Run: headless pygame with SDL's dummy video driver; simulated clock (each Clock.tick advances the game by its frame time, no real sleeping); random seed 0; keys injected as events and as key.get_pressed() state; mouse plan: one left click at the window centre at the start of phase 2, then a move to the lower-right quarter at the start of phase 3.
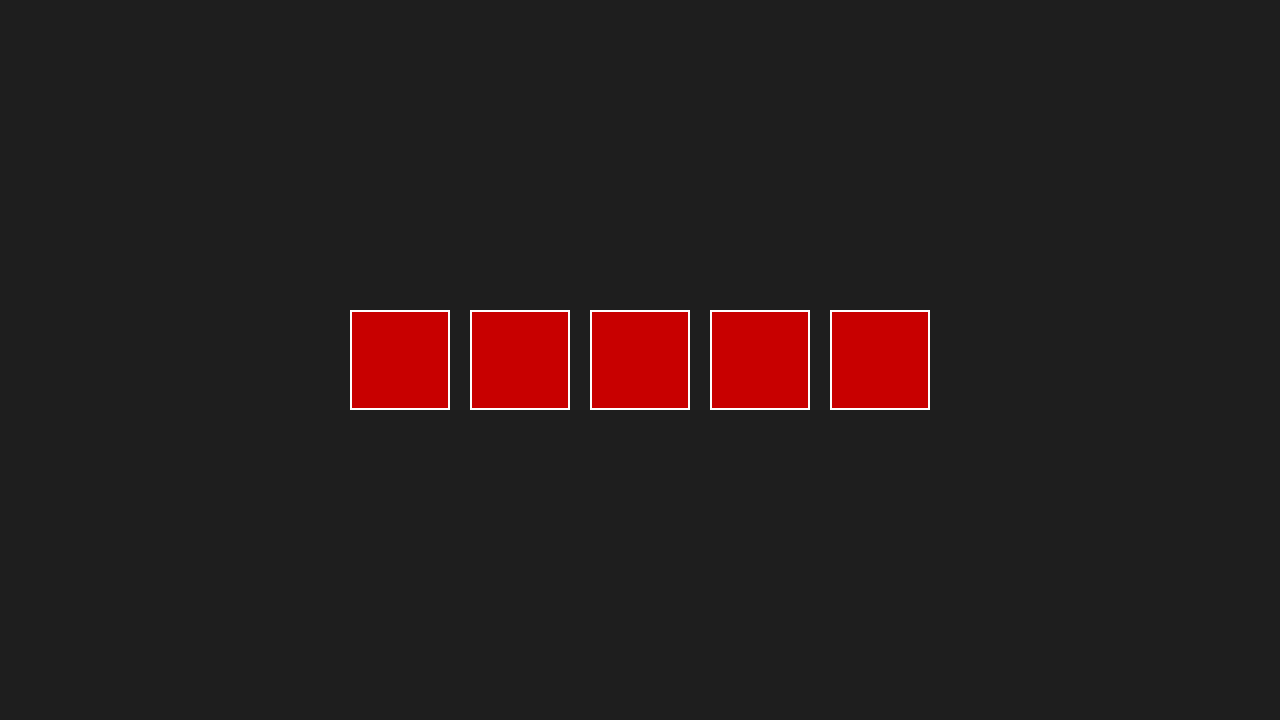
Frame 1 of 4 · flips 1–60 · no input
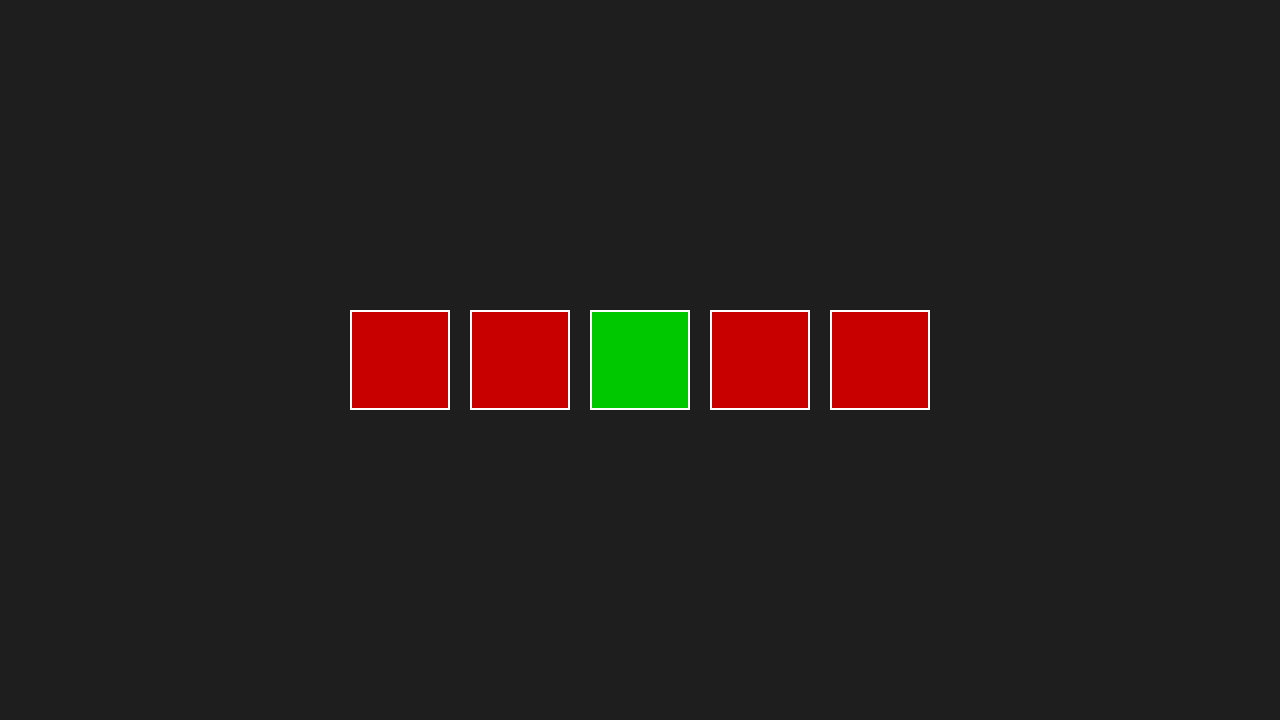
Frame 2 of 4 · flips 61–180 · clicked the window centre · tapped SPACE, RETURN · held RIGHT (→), D
Frame 3 of 4 · flips 181–300 · moved the mouse to the lower-right quarter · held DOWN (↓), S · screen unchanged from frame 2, image omitted
Frame 4 of 4 · flips 301–420 · held LEFT (←), A, UP (↑), W · screen unchanged from frame 3, image omitted

The pygame program that drew these frames:

import pygame
import sys

# Initialize pygame
pygame.init()

# Constants
WIDTH, HEIGHT = 1280, 720
SCREEN = pygame.display.set_mode((WIDTH, HEIGHT))
pygame.display.set_caption("5 Levels - Click to Unblock")
SQUARE_SIZE = 100
PADDING = 20

# Calculate starting x so that 5 squares are centered horizontally
TOTAL_WIDTH = 5 * SQUARE_SIZE + 4 * PADDING
start_x = (WIDTH - TOTAL_WIDTH) // 2
y_position = (HEIGHT - SQUARE_SIZE) // 2

# Create 5 level squares, each with a "blocked" state
levels = []
for i in range(5):
    rect = pygame.Rect(start_x + i * (SQUARE_SIZE + PADDING), y_position, SQUARE_SIZE, SQUARE_SIZE)
    levels.append({"rect": rect, "blocked": True})

clock = pygame.time.Clock()

# Main game loop
while True:
    for event in pygame.event.get():
        if event.type == pygame.QUIT:
            pygame.quit()
            sys.exit()
        if event.type == pygame.MOUSEBUTTONDOWN:
            pos = pygame.mouse.get_pos()
            # Check each level square for click collision
            for level in levels:
                if level["rect"].collidepoint(pos):
                    level["blocked"] = False

    # Draw background
    SCREEN.fill((30, 30, 30))

    # Draw each level square
    for level in levels:
        # Color changes based on blocked status:
        # Red if blocked, Green if unblocked.
        color = (200, 0, 0) if level["blocked"] else (0, 200, 0)
        pygame.draw.rect(SCREEN, color, level["rect"])
        # Draw a white border around each square
        pygame.draw.rect(SCREEN, (255, 255, 255), level["rect"], 2)

    pygame.display.flip()
    clock.tick(60)
